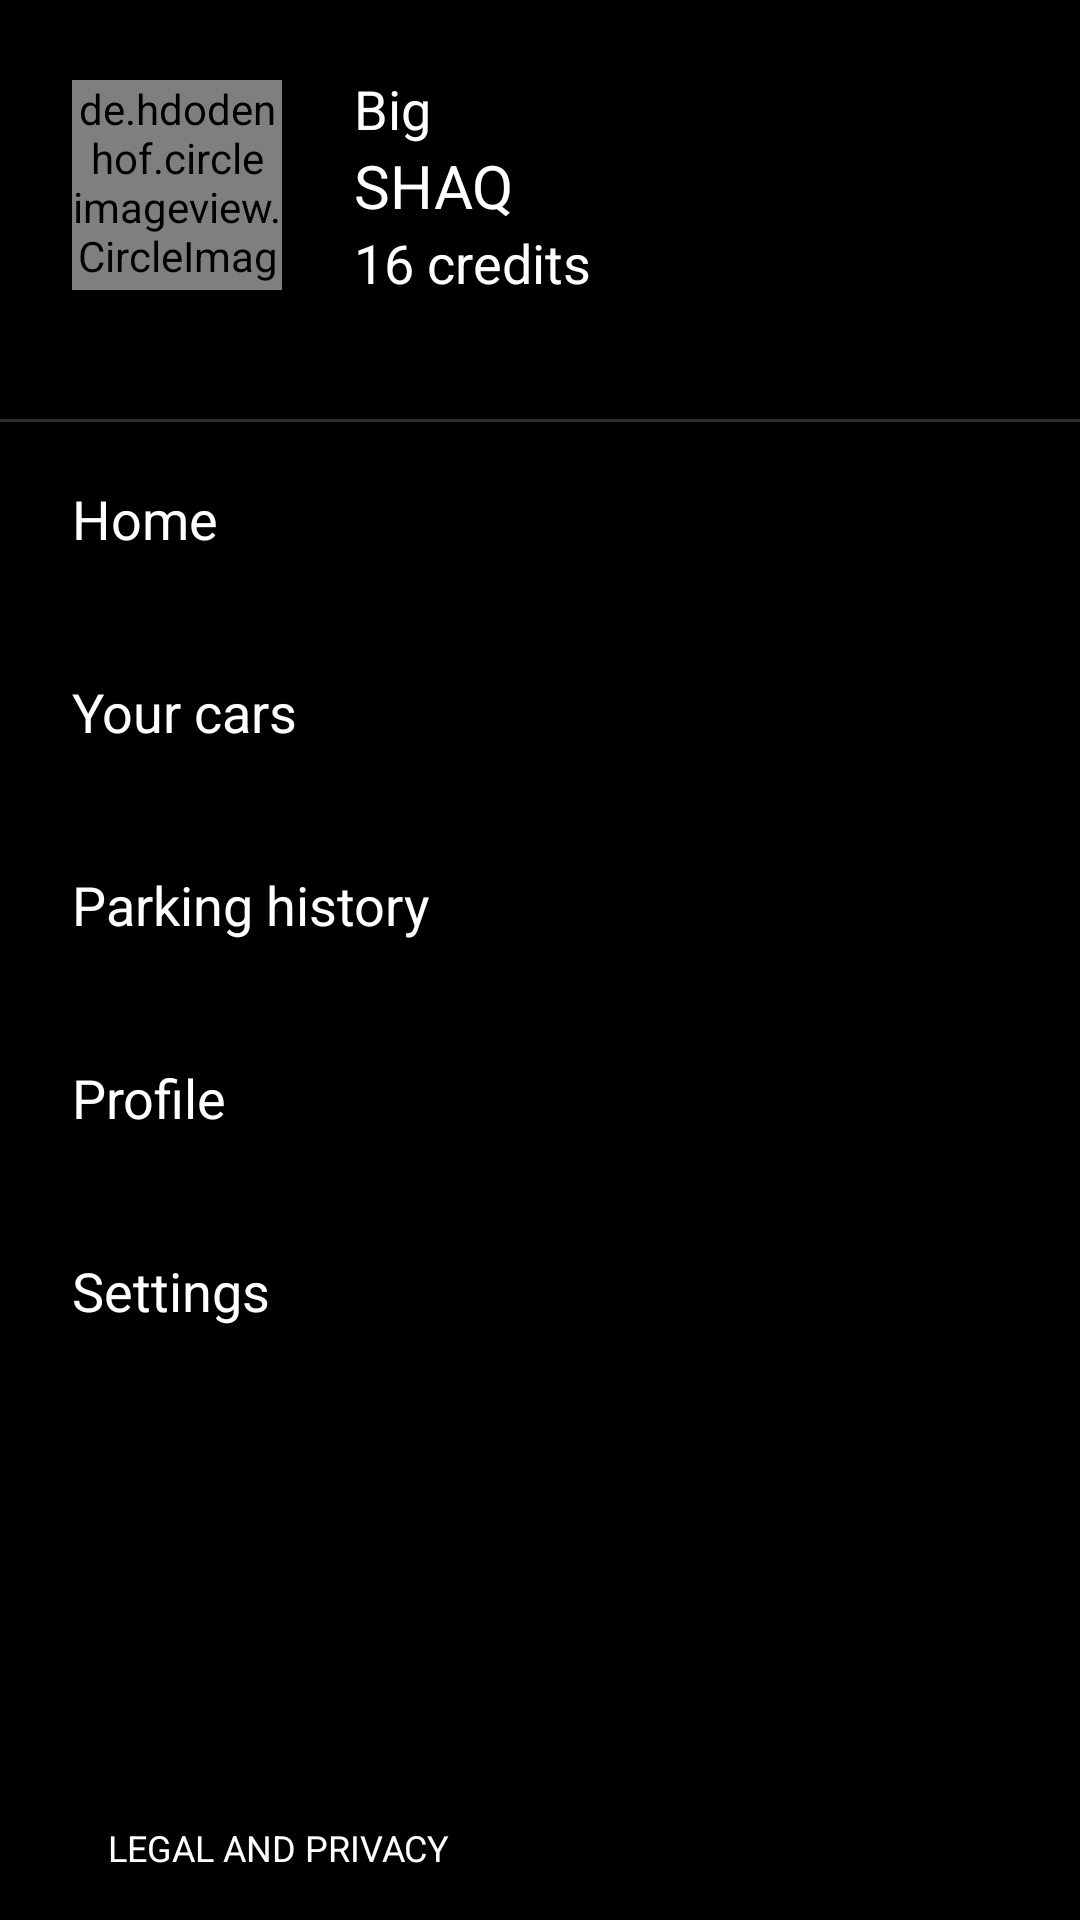

Layout XML and referenced resources for this Android screen:
<!-- AndroidManifest.xml: application theme AppThemeNoActionbar -->
<!-- res/layout/fragment_manager_drawer.xml -->
<?xml version="1.0" encoding="utf-8"?>
<LinearLayout
    xmlns:android="http://schemas.android.com/apk/res/android"
    xmlns:tools="http://schemas.android.com/tools"
    android:layout_width="match_parent"
    android:layout_height="match_parent"
    android:background="@color/black"
    android:clickable="true"
    android:focusable="true"
    android:orientation="vertical"
    tools:ignore="MissingPrefix">

    <LinearLayout
        android:layout_width="match_parent"
        android:layout_height="wrap_content"
        android:orientation="horizontal"
        android:padding="24dp">

        <de.hdodenhof.circleimageview.CircleImageView
            android:id="@+id/drawer_image"
            android:layout_width="70dp"
            android:layout_height="70dp"
            android:layout_gravity="center"
            android:src="@drawable/user"/>

        <LinearLayout
            android:layout_width="wrap_content"
            android:layout_height="wrap_content"
            android:layout_gravity="center"
            android:layout_marginLeft="24dp"
            android:orientation="vertical">

            <TextView
                android:id="@+id/drawer_first_name"
                android:layout_width="wrap_content"
                android:layout_height="wrap_content"
                android:text="Big"
                android:textColor="@color/white"
                android:textSize="18sp"/>

            <TextView
                android:id="@+id/drawer_second_name"
                android:layout_width="wrap_content"
                android:layout_height="wrap_content"
                android:text="shaq"
                android:textAllCaps="true"
                android:textColor="@color/white"
                android:textSize="20sp"/>

            <TextView
                android:id="@+id/drawer_credits"
                android:layout_width="wrap_content"
                android:layout_height="wrap_content"
                android:text="16 credits"
                android:textColor="@color/white"
                android:textSize="18sp"/>


        </LinearLayout>

    </LinearLayout>

    <LinearLayout
        android:layout_width="match_parent"
        android:layout_height="wrap_content"
        android:orientation="horizontal">

        <View
            android:layout_width="0dp"
            android:layout_height="0dp"
            android:layout_weight="1"/>



        <View
            android:layout_width="0dp"
            android:layout_height="0dp"
            android:layout_weight="1"/>
    </LinearLayout>

    <View
        android:layout_width="match_parent"
        android:layout_height="1dp"
        android:layout_marginTop="16dp"
        android:alpha=".3"
        android:background="@color/light_gray"/>

    <TextView
        android:id="@+id/drawer_menu_own_parking_places"
        android:layout_width="match_parent"
        android:layout_height="wrap_content"
        android:background="?attr/selectableItemBackground"
        android:paddingBottom="20dp"
        android:paddingLeft="24dp"
        android:paddingTop="20dp"
        android:text="Home"
        android:textColor="@color/white"
        android:textSize="18sp"
        android:onClick="goToHomeClicked"
        />

    <TextView
        android:id="@+id/drawer_menu_your_cars"
        android:layout_width="match_parent"
        android:layout_height="wrap_content"
        android:background="?attr/selectableItemBackground"
        android:paddingBottom="20dp"
        android:paddingLeft="24dp"
        android:paddingTop="20dp"
        android:text="Your cars"
        android:textColor="@color/white"
        android:textSize="18sp"/>


    <TextView
        android:layout_width="match_parent"
        android:layout_height="wrap_content"
        android:background="?attr/selectableItemBackground"
        android:paddingBottom="20dp"
        android:paddingLeft="24dp"
        android:paddingTop="20dp"
        android:text="Parking history"
        android:textColor="@color/white"
        android:textSize="18sp"/>

    <TextView
        android:layout_width="match_parent"
        android:layout_height="wrap_content"
        android:background="?attr/selectableItemBackground"
        android:paddingBottom="20dp"
        android:paddingLeft="24dp"
        android:paddingTop="20dp"
        android:text="Profile"
        android:textColor="@color/white"
        android:textSize="18sp"/>

    <TextView
        android:layout_width="match_parent"
        android:layout_height="wrap_content"
        android:background="?attr/selectableItemBackground"
        android:paddingBottom="20dp"
        android:paddingLeft="24dp"
        android:paddingTop="20dp"
        android:text="Settings"
        android:textColor="@color/white"
        android:textSize="18sp"/>

    <View
        android:layout_width="0dp"
        android:layout_height="0dp"
        android:layout_weight="1"/>

    <TextView
        android:layout_width="wrap_content"
        android:layout_height="wrap_content"
        android:layout_marginLeft="20dp"
        android:padding="16dp"
        android:text="LEGAL AND PRIVACY"
        android:textColor="@color/white"
        android:textSize="12sp"/>
</LinearLayout>
<!-- resources referenced by this layout -->
<resources>
  <color name="black">#000000</color>
  <color name="light_gray">#999999</color>
  <color name="white">#ffffff</color>
  <!-- drawable user: png bitmap (drawable-hdpi, 12181 bytes) -->
  <style name="AppThemeNoActionbar" parent="Theme.AppCompat.Light.NoActionBar">
          <item name="colorPrimary">@color/colorPrimary</item>
          <item name="colorPrimaryDark">@color/colorPrimaryDark</item>
          <item name="colorAccent">@color/colorAccent</item>
      </style>
  <color name="colorPrimary">#00695C</color>
  <color name="colorPrimaryDark">#005449</color>
  <color name="colorAccent">#1D6FCE</color>
</resources>
